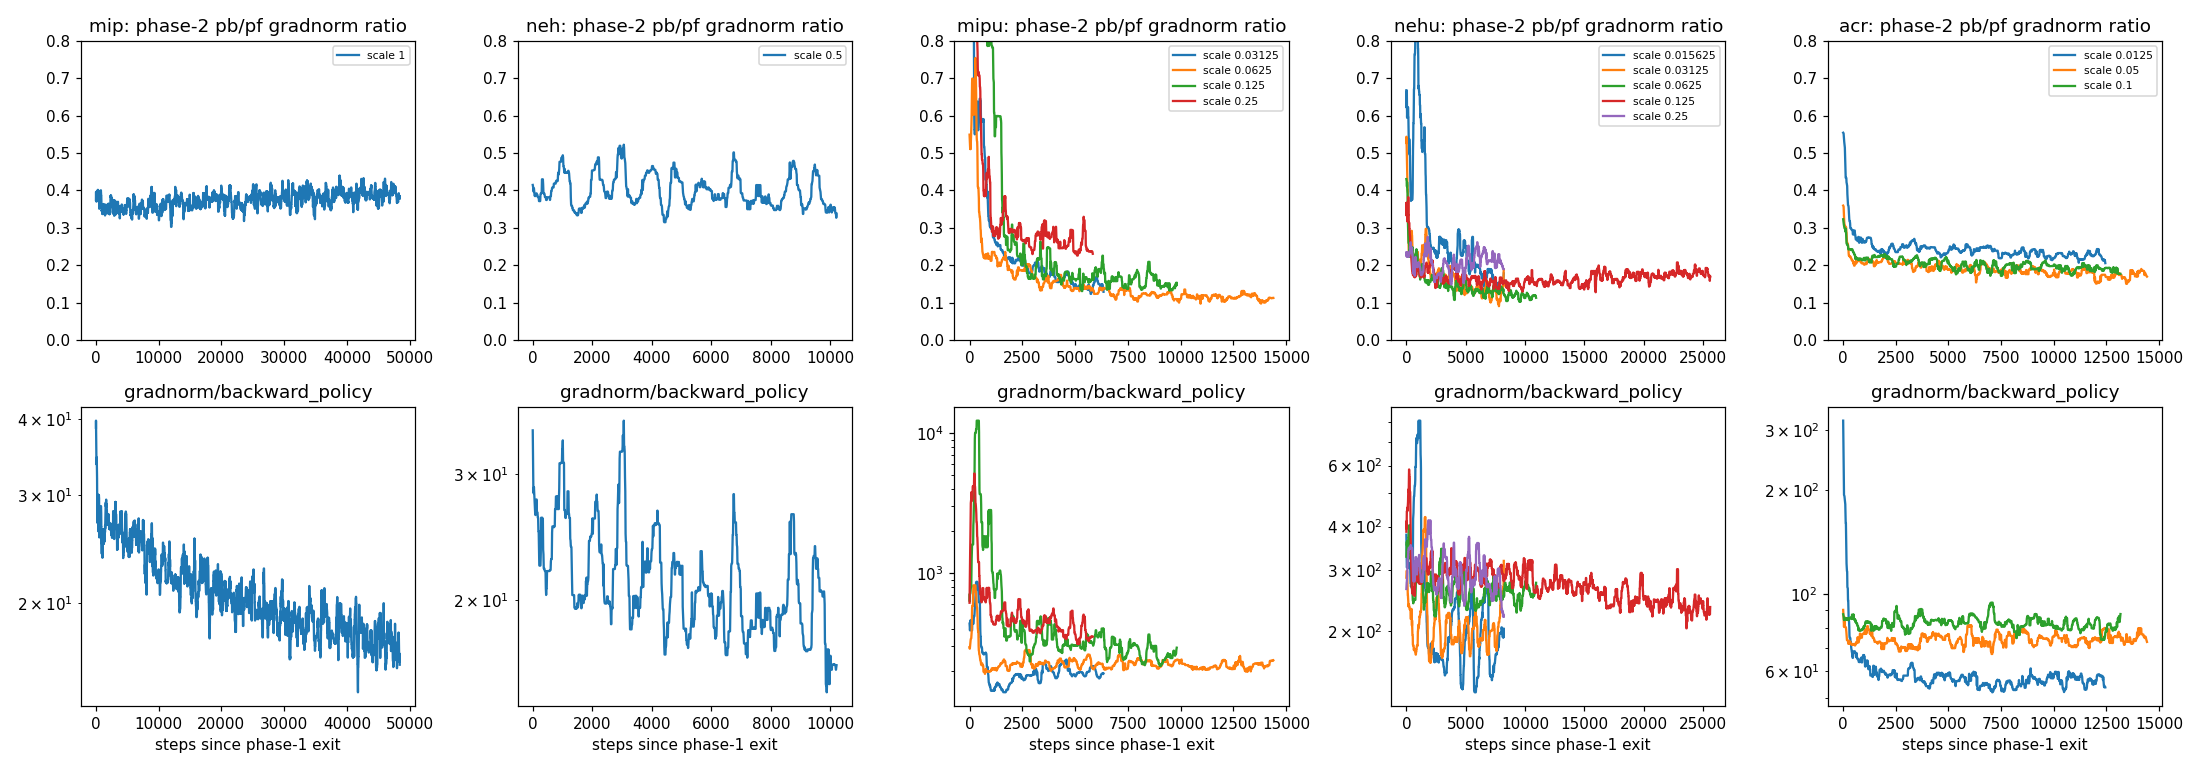

The table this chart was drawn from, first rows:
fam, scale, lr, steps, ratio_first20, ratio_last20, pb_first20, pb_last20, pf_last20, replay_minus_fwd_logpb, bwd_minus_fwd_logpb, replay_minus_fwd_logpf, memo_last
acr, 0.0125, 1.5625e-06, 12450, 0.263, 0.225, 63.43, 56.63, 252.3, -5.398, -0.8311, -7.849, 0.9427
acr, 0.05, 6.25e-06, 14430, 0.2111, 0.1726, 73.35, 74.48, 424.4, -8.305, -4.088, -13.84, 0.8495
acr, 0.1, 1.25e-05, 13170, 0.2221, 0.1913, 82.69, 81.04, 422.7, -11.99, -4.715, -19.67, 0.8011
mip, 1.0, 0.000125, 48420, 0.3558, 0.3895, 25.87, 17.52, 45.39, -4.374, -13.04, -7.981, 0.475
mipu, 0.03125, 3.90625e-06, 6350, 0.4878, 0.1463, 267.6, 195.8, 1332, -50.44, -6.279, -56.97, 0.8316
mipu, 0.0625, 7.8125e-06, 14400, 0.2176, 0.1144, 227.9, 219.6, 1927, -18.24, -4.638, -29, 0.7503
mipu, 0.125, 1.5625e-05, 9820, 0.7041, 0.1556, 1032, 259.5, 1723, -51.26, 0.1418, -68.68, 0.7217
mipu, 0.25, 3.125e-05, 5840, 0.5525, 0.2439, 806.5, 369.3, 1569, -90.88, -1.166, -112.2, 0.7267
neh, 0.5, 6.25e-05, 10210, 0.388, 0.378, 23.49, 18.98, 50, -16.31, -3.793, -22.03, 0.5462
nehu, 0.01562, 1.953125e-06, 8210, 0.5833, 0.1601, 374.3, 179.8, 1119, 3.385, 4.192, -0.6861, 0.9189
nehu, 0.03125, 3.90625e-06, 8210, 0.227, 0.126, 229, 202.7, 1666, -12.88, -0.4276, -20.74, 0.8582
nehu, 0.0625, 7.8125e-06, 10930, 0.1973, 0.1176, 282.6, 255.8, 2175, -10.76, -1.821, -22.36, 0.823
nehu, 0.125, 1.5625e-05, 25600, 0.1773, 0.1741, 296.5, 236, 1359, -21.34, 1.243, -36.87, 0.7507
nehu, 0.25, 3.125e-05, 8200, 0.2087, 0.2106, 315.9, 263.4, 1257, -36.75, 1.009, -56.09, 0.7126
